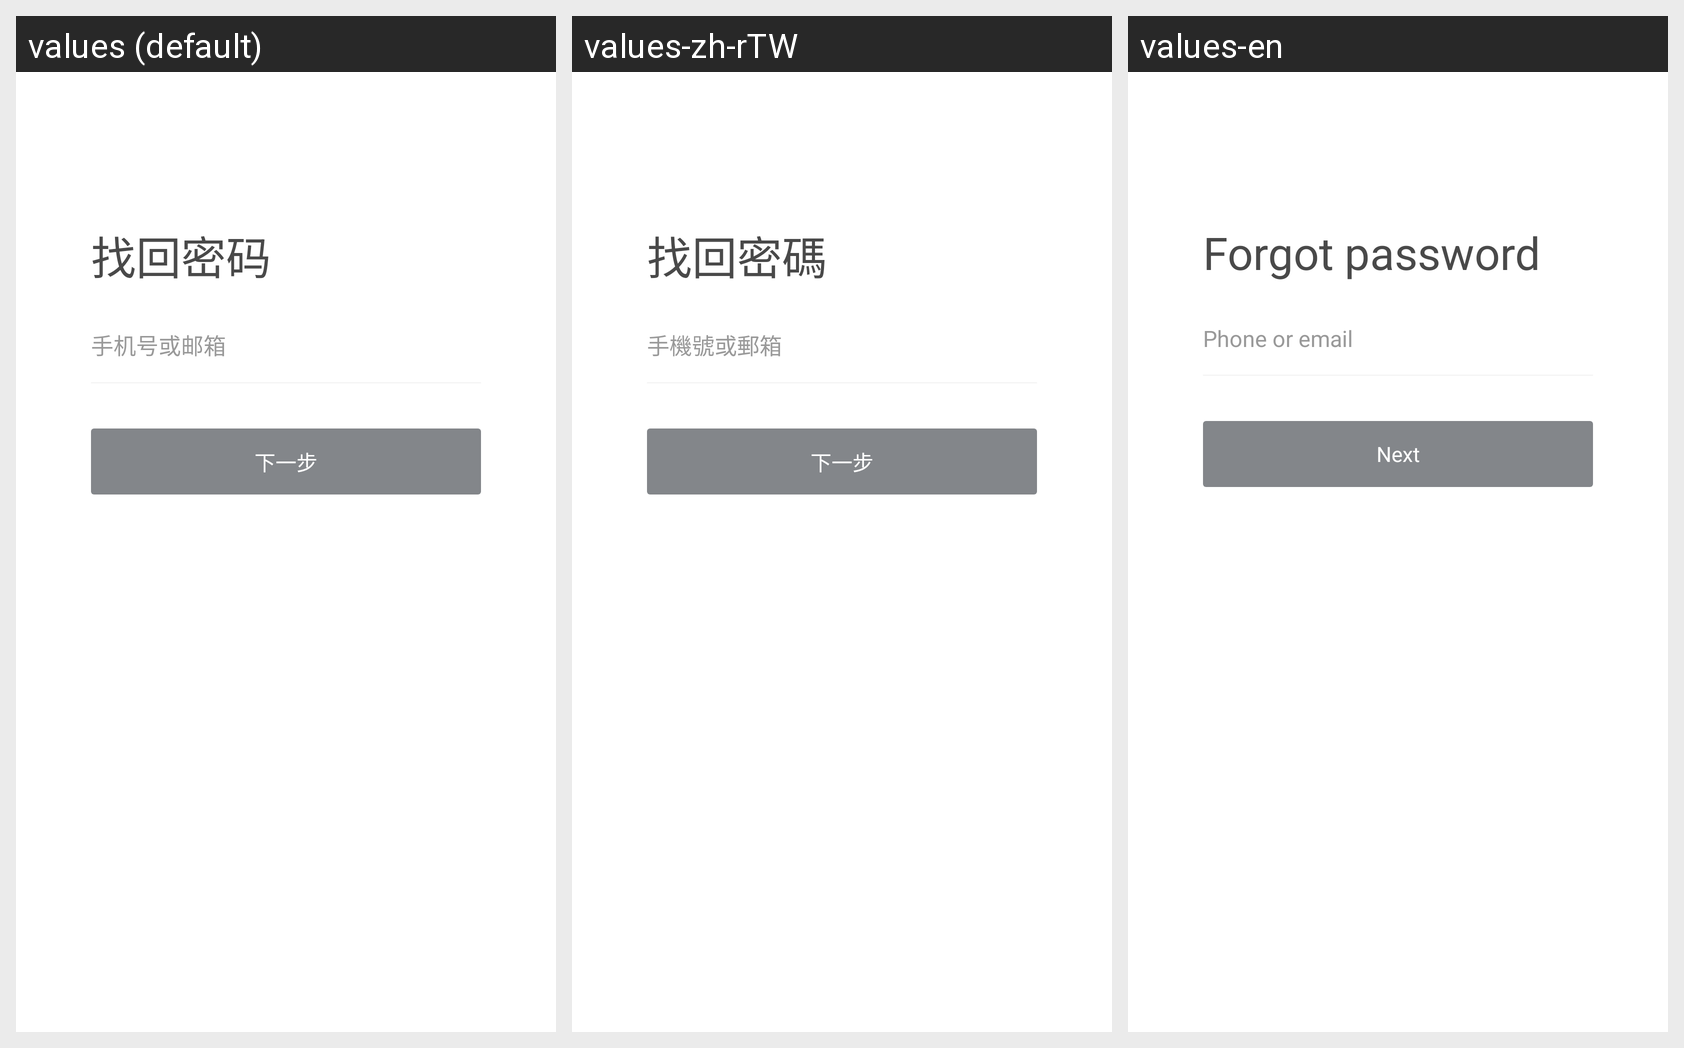

Strings drawn on this Android screen and how each of the app's shown locales translates them:
Android screen res/layout/fragment_find_pass.xml rendered under 3 locales, left to right: values (default), values-zh-rTW, values-en. Device: Nexus 5 (rendered at 1080×1920; each locale shown at half size, 540×960, under a caption strip naming it); theme AppTheme.
Strings drawn on this screen, with the default value and each locale's value (text and hints the layout hard-codes, and strings that could not be matched under every locale, appear in the picture but are not listed):

find_password
  values: 找回密码
  values-zh-rTW: 找回密碼
  values-en: Forgot password

phone_or_email
  values: 手机号或邮箱
  values-zh-rTW: 手機號或郵箱
  values-en: Phone or email

next
  values: 下一步
  values-zh-rTW: 下一步
  values-en: Next
